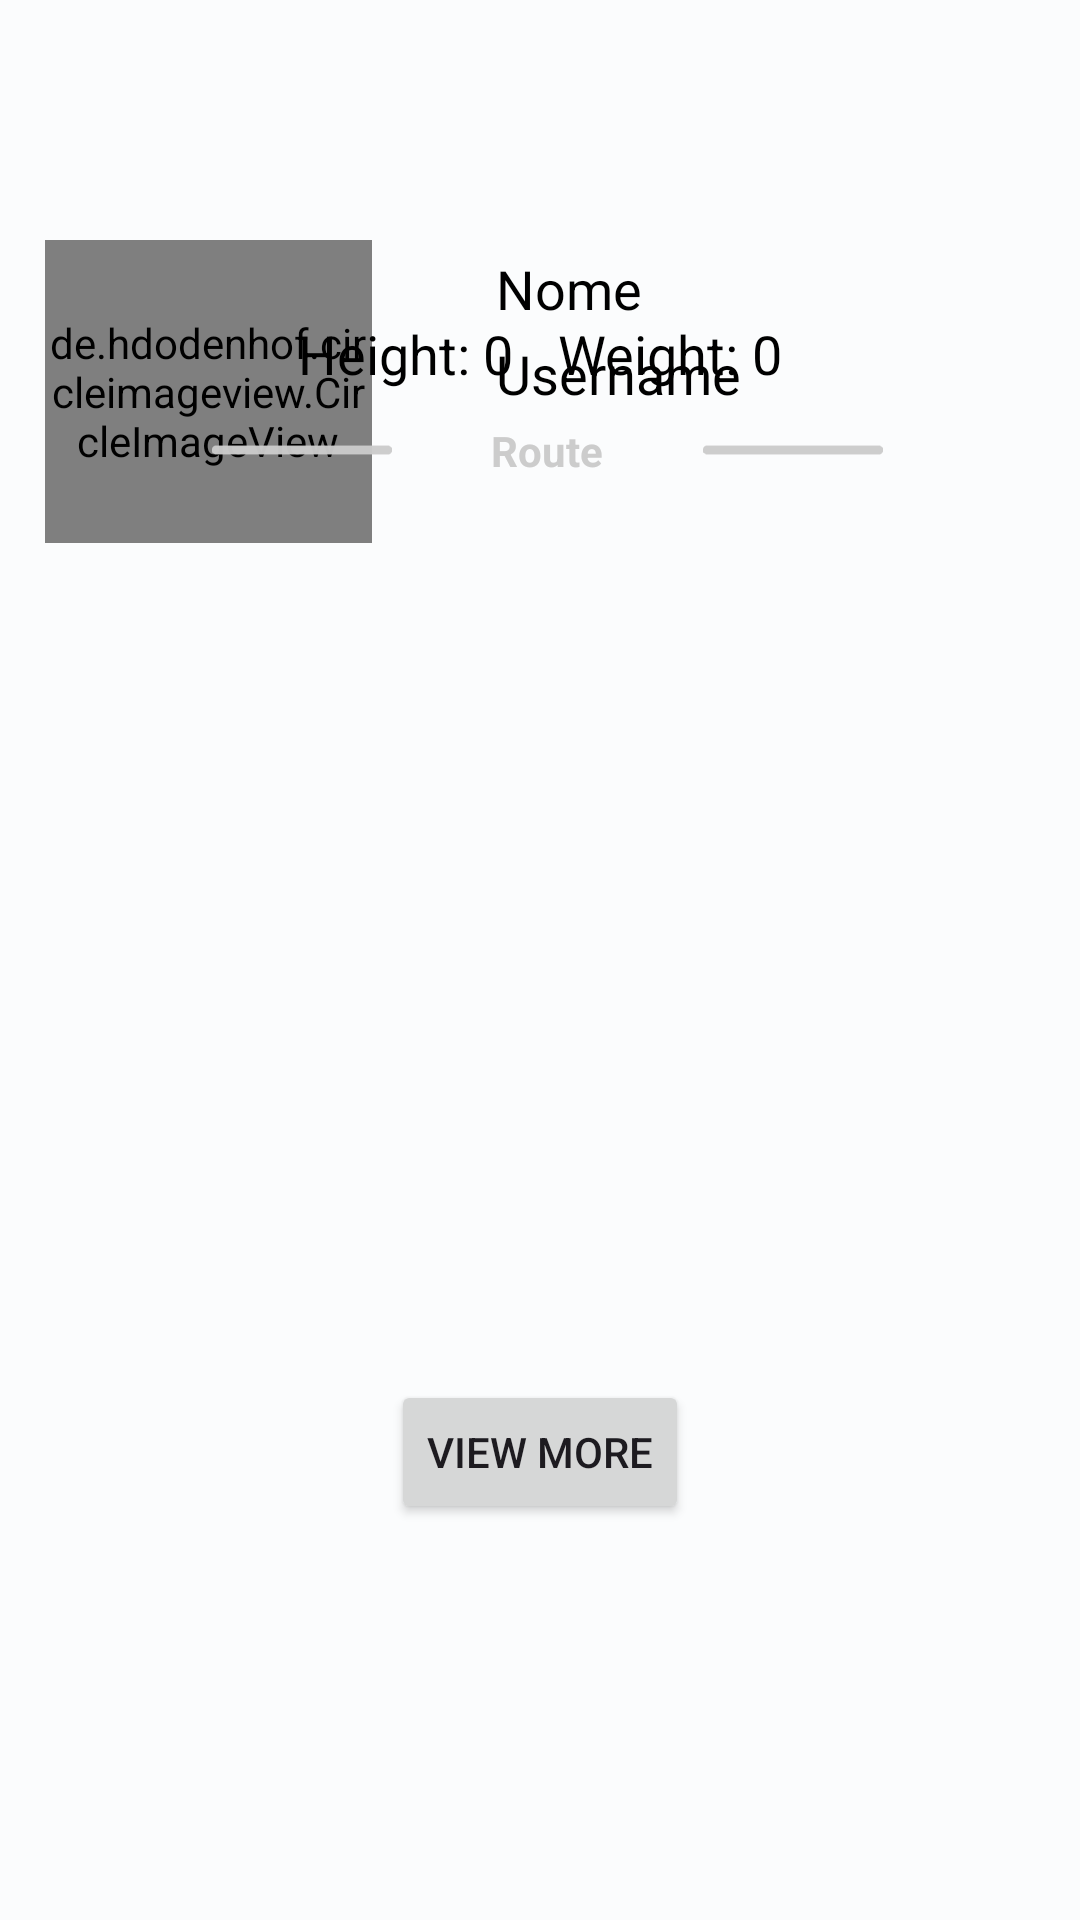

Reconstruct the res/layout file that produces this screen, plus the resources it refers to.
<!-- AndroidManifest.xml: application theme Theme.HikeMap -->
<!-- res/layout/fragment_profile.xml -->
<androidx.constraintlayout.widget.ConstraintLayout
    xmlns:android="http://schemas.android.com/apk/res/android"
    xmlns:app="http://schemas.android.com/apk/res-auto"
    xmlns:tools="http://schemas.android.com/tools"
    android:layout_width="match_parent"
    android:layout_height="match_parent"
    tools:context=".ui.fragment.ProfileFragment">

    <androidx.constraintlayout.widget.Guideline
        android:id="@+id/guideline"
        android:layout_width="wrap_content"
        android:layout_height="wrap_content"
        android:orientation="vertical"
        app:layout_constraintGuide_begin="0dp" />

    <androidx.constraintlayout.widget.Guideline
        android:id="@+id/text_guideline"
        android:layout_width="wrap_content"
        android:layout_height="wrap_content"
        android:orientation="vertical"
        app:layout_constraintGuide_percent="0.5" />

    <de.hdodenhof.circleimageview.CircleImageView
        android:id="@+id/profile_picture"
        android:layout_width="109dp"
        android:layout_height="101dp"
        android:layout_marginStart="15dp"
        android:layout_marginTop="80dp"
        app:layout_constraintStart_toStartOf="@id/guideline"
        app:layout_constraintTop_toTopOf="parent"
        android:src="@drawable/default_user" />

    <TextView
        android:id="@+id/name_user"
        android:layout_width="0dp"
        android:layout_height="wrap_content"
        android:layout_marginStart="-15dp"
        android:layout_marginTop="4dp"
        android:layout_marginEnd="8dp"
        android:text="@string/hint_nome"
        android:textColor="#000000"
        android:textSize="18sp"
        app:layout_constraintEnd_toEndOf="parent"
        app:layout_constraintHorizontal_bias="0.0"
        app:layout_constraintStart_toStartOf="@+id/text_guideline"
        app:layout_constraintTop_toTopOf="@+id/profile_picture" />

    <TextView
        android:id="@+id/username_user"
        android:layout_width="0dp"
        android:layout_height="wrap_content"
        android:layout_marginStart="-15dp"
        android:layout_marginTop="4dp"
        android:text="@string/hint_username"
        android:textColor="#000000"
        android:textSize="18sp"
        app:layout_constraintEnd_toEndOf="parent"
        app:layout_constraintHorizontal_bias="0.322"
        app:layout_constraintStart_toStartOf="@+id/text_guideline"
        app:layout_constraintTop_toBottomOf="@+id/name_user" />

    <LinearLayout
        android:id="@+id/linear_layout_GH"
        android:layout_width="wrap_content"
        android:layout_height="wrap_content"
        android:layout_marginBottom="40dp"
        android:gravity="left"

        android:orientation="horizontal"
        app:layout_constraintBottom_toTopOf="@+id/result_list_route"
        app:layout_constraintEnd_toEndOf="parent"
        app:layout_constraintStart_toStartOf="parent">


        <LinearLayout
            android:id="@+id/linear_layout_height"
            android:layout_width="wrap_content"
            android:layout_height="match_parent"
            android:layout_gravity="right"
            android:layout_marginStart="0dp"
            android:layout_weight="1"
            android:gravity="left"
            android:orientation="horizontal"
            app:layout_constraintStart_toStartOf="@+id/linear_layout_GH">

            <TextView
                android:id="@+id/height"
                android:layout_width="wrap_content"
                android:layout_height="wrap_content"
                android:text="Height: "
                android:textColor="#000000"
                android:textSize="18sp" />

            <TextView
                android:id="@+id/heightValue"
                android:layout_width="wrap_content"
                android:layout_height="wrap_content"
                android:text="0"
                android:textColor="#000000"
                android:textSize="18sp" />

        </LinearLayout>

        <LinearLayout
            android:id="@+id/linear_layout_weight"
            android:layout_width="wrap_content"
            android:layout_height="match_parent"
            android:layout_gravity="right"
            android:layout_marginStart="15dp"
            android:layout_weight="1"
            android:orientation="horizontal"
            app:layout_constraintBottom_toTopOf="@+id/constraintLayout">

            <TextView
                android:id="@+id/weight"
                android:layout_width="wrap_content"
                android:layout_height="wrap_content"
                android:text="Weight: "
                android:textColor="#000000"
                android:textSize="18sp" />

            <TextView
                android:id="@+id/weightValue"
                android:layout_width="wrap_content"
                android:layout_height="wrap_content"
                android:text="0"
                android:textColor="#000000"
                android:textSize="18sp" />

        </LinearLayout>


    </LinearLayout>

    <androidx.constraintlayout.widget.ConstraintLayout
        android:id="@+id/constraintLayout"
        android:layout_width="match_parent"
        android:layout_height="wrap_content"

        app:layout_constraintStart_toStartOf="parent"
        app:layout_constraintEnd_toEndOf="parent"
        app:layout_constraintTop_toBottomOf="@+id/linear_layout_GH"
        app:layout_constraintBottom_toTopOf="@+id/result_list_route">

        <ImageView
            android:id="@+id/imageView"
            android:layout_width="212dp"
            android:layout_height="60dp"
            android:src="@drawable/or_line"
            app:layout_constraintEnd_toStartOf="@+id/textView3"
            app:layout_constraintHorizontal_bias="0.115"
            app:layout_constraintStart_toStartOf="parent"
            app:layout_constraintTop_toTopOf="parent"
            tools:ignore="MissingConstraints" />

        <ImageView
            android:id="@+id/imageView2"
            android:layout_width="212dp"
            android:layout_height="60dp"
            android:src="@drawable/or_line"
            app:layout_constraintEnd_toEndOf="parent"
            app:layout_constraintHorizontal_bias="0.824"
            app:layout_constraintStart_toEndOf="@+id/imageView"
            tools:ignore="MissingConstraints" />

        <TextView
            android:id="@+id/textView3"
            android:layout_width="wrap_content"
            android:layout_height="wrap_content"
            android:text="@string/route"
            android:textAlignment="center"
            android:textColor="@color/colorTextLight"
            android:textStyle="bold"
            app:layout_constraintBottom_toBottomOf="parent"
            app:layout_constraintEnd_toEndOf="@+id/imageView2"
            app:layout_constraintStart_toStartOf="@+id/imageView"
            app:layout_constraintTop_toTopOf="parent" />
    </androidx.constraintlayout.widget.ConstraintLayout>


    <androidx.recyclerview.widget.RecyclerView
        android:id="@+id/result_list_route"
        android:layout_width="412dp"
        android:layout_height="280dp"
        android:layout_marginBottom="190dp"
        app:layout_constraintBottom_toBottomOf="parent"
        app:layout_constraintEnd_toEndOf="parent"
        app:layout_constraintHorizontal_bias="1.0"
        app:layout_constraintStart_toStartOf="parent"
        tools:ignore="NotSibling" />

    <Button
        android:id="@+id/viewMoreButton"
        android:layout_width="wrap_content"
        android:layout_height="wrap_content"
        android:layout_below="@id/result_list_route"
        android:layout_centerHorizontal="true"
        android:layout_marginTop="10dp"
        android:text="View More"
        app:layout_constraintEnd_toEndOf="parent"
        app:layout_constraintStart_toStartOf="parent"
        app:layout_constraintTop_toBottomOf="@+id/result_list_route" />

</androidx.constraintlayout.widget.ConstraintLayout>
<!-- resources referenced by this layout -->
<resources>
  <color name="colorTextLight">#CCCCCC</color>
  <!-- drawable or_line (drawable) -->
  <vector xmlns:android="http://schemas.android.com/apk/res/android" xmlns:aapt="http://schemas.android.com/aapt"
      android:viewportWidth="512"
      android:viewportHeight="512"
      android:width="512dp"
      android:height="512dp">
      <path
          android:pathData="M8.5 244L503.5 244L511 249.5Q513.5 253 512 260.5L507.5 266L503.5 268L8.5 268L1 262.5Q-1.5 259 0 251.5L4.5 246L8.5 244Z"
          android:fillColor="@color/colorTextLight"
          android:fillAlpha="0.9647059"
          android:strokeColor="@color/colorTextLight"
          android:strokeAlpha="0.9647059"
          android:strokeWidth="1" />
  </vector>
  <string name="hint_nome">Nome</string>
  <string name="hint_username">Username</string>
  <string name="route">Route</string>
  <color name="md_theme_light_primary">#006875</color>
  <color name="md_theme_light_primaryContainer">#9DEFFF</color>
  <color name="md_theme_light_onPrimaryContainer">#001F24</color>
  <color name="colorTextSecondary">#FF635F5F</color>
  <color name="md_theme_light_onSecondary">#FFFFFF</color>
  <color name="md_theme_light_secondaryContainer">#CDE7ED</color>
  <color name="md_theme_light_onSecondaryContainer">#051F23</color>
  <color name="md_theme_light_tertiary">#535D7E</color>
  <color name="md_theme_light_onTertiary">#FFFFFF</color>
  <color name="md_theme_light_tertiaryContainer">#DAE1FF</color>
  <color name="md_theme_light_onTertiaryContainer">#0F1A37</color>
  <color name="md_theme_light_error">#BA1A1A</color>
  <color name="md_theme_light_errorContainer">#FFDAD6</color>
  <color name="md_theme_light_onError">#FFFFFF</color>
  <color name="md_theme_light_onErrorContainer">#410002</color>
  <color name="md_theme_light_background">#FBFCFD</color>
  <color name="md_theme_light_onBackground">#191C1D</color>
  <color name="md_theme_light_surface">#FBFCFD</color>
  <color name="md_theme_light_onSurface">#191C1D</color>
  <color name="md_theme_light_surfaceVariant">#DBE4E6</color>
  <color name="md_theme_light_onSurfaceVariant">#3F484A</color>
  <color name="md_theme_light_outline">#6F797B</color>
  <color name="md_theme_light_inverseOnSurface">#EFF1F2</color>
  <color name="md_theme_light_inverseSurface">#2E3132</color>
  <color name="md_theme_light_inversePrimary">#50D8ED</color>
</resources>
